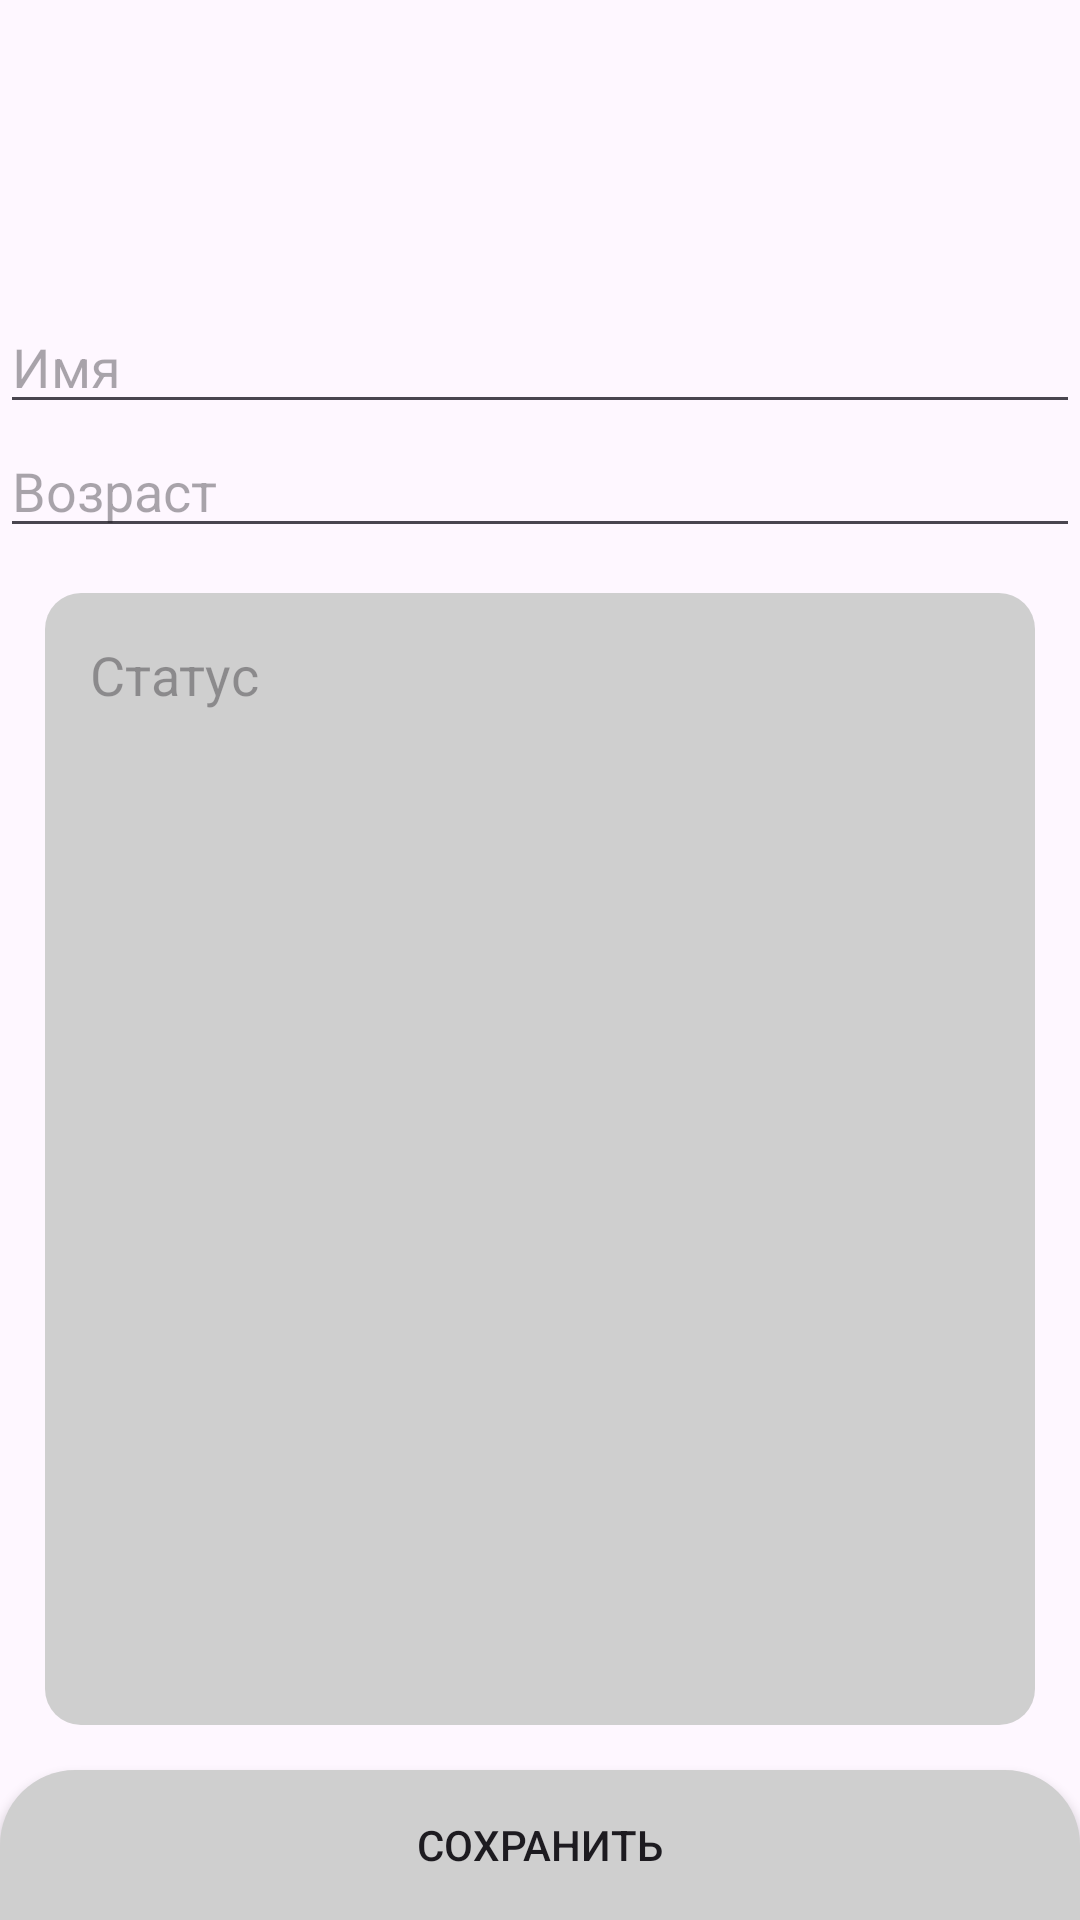

Android layout source for this screen:
<!-- AndroidManifest.xml: application theme Theme.CloudDatabaseApp -->
<!-- res/layout/activity_user.xml -->
<?xml version="1.0" encoding="utf-8"?>
<FrameLayout xmlns:android="http://schemas.android.com/apk/res/android"
    xmlns:tools="http://android.com"
    android:layout_width="match_parent"
    android:layout_height="match_parent"
    tools:context=".UserActivity">

    <Button
        android:layout_width="50dp"
        android:layout_height="50dp"
        android:layout_marginLeft="50dp"
        android:layout_marginTop="50dp"
        android:background="@drawable/ic_baseline_keyboard_backspace_24"
        android:onClick="Back" />

    <LinearLayout
        android:layout_width="match_parent"
        android:layout_height="match_parent"
        android:layout_marginTop="100dp"
        android:layout_marginBottom="50dp"
        android:orientation="vertical">

        <EditText
            android:id="@+id/NameTextView"
            android:layout_width="match_parent"
            android:layout_height="wrap_content"
            android:hint="@string/nameHint"
            android:inputType="text"
            android:maxLines="1" />

        <EditText
            android:id="@+id/AgeTextView"
            android:layout_width="match_parent"
            android:layout_height="wrap_content"
            android:hint="@string/ageHint"
            android:inputType="number"
            android:maxLines="1" />

        <FrameLayout
            android:layout_width="match_parent"
            android:layout_height="match_parent"
            android:layout_margin="15dp"
            android:background="@drawable/back_smoke_round">

            <EditText
                android:id="@+id/StateTextView"
                android:layout_width="match_parent"
                android:layout_height="wrap_content"
                android:layout_margin="15dp"
                android:background="@android:color/transparent"
                android:hint="@string/stateHint"
                android:inputType="textMultiLine" />
        </FrameLayout>
    </LinearLayout>

    <Button
        android:layout_width="match_parent"
        android:layout_height="50dp"
        android:layout_gravity="bottom"
        android:background="@drawable/back_round_smoke_top"
        android:onClick="Save"
        android:text="@string/save" />
</FrameLayout>
<!-- resources referenced by this layout -->
<resources>
  <!-- drawable back_round_smoke_top (drawable) -->
  <?xml version="1.0" encoding="utf-8"?>
  <shape xmlns:android="http://schemas.android.com/apk/res/android">
      <solid android:color="@color/colorSmoke"/>
      <corners android:topLeftRadius="25dp" android:topRightRadius="25dp"/>
  </shape>
  <!-- drawable back_smoke_round (drawable) -->
  <?xml version="1.0" encoding="utf-8"?>
  <shape xmlns:android="http://schemas.android.com/apk/res/android">
      <corners android:radius="12dp"/>
      <solid android:color="@color/colorSmoke"/>
  </shape>
  <string name="ageHint">Возраст</string>
  <string name="nameHint">Имя</string>
  <string name="save">Сохранить</string>
  <string name="stateHint">Статус</string>
  <style name="Theme.CloudDatabaseApp" parent="Base.Theme.CloudDatabaseApp" />
  <color name="colorSmoke">#CFCFCF</color>
  <style name="Base.Theme.CloudDatabaseApp" parent="Theme.Material3.DayNight.NoActionBar">
      </style>
</resources>
